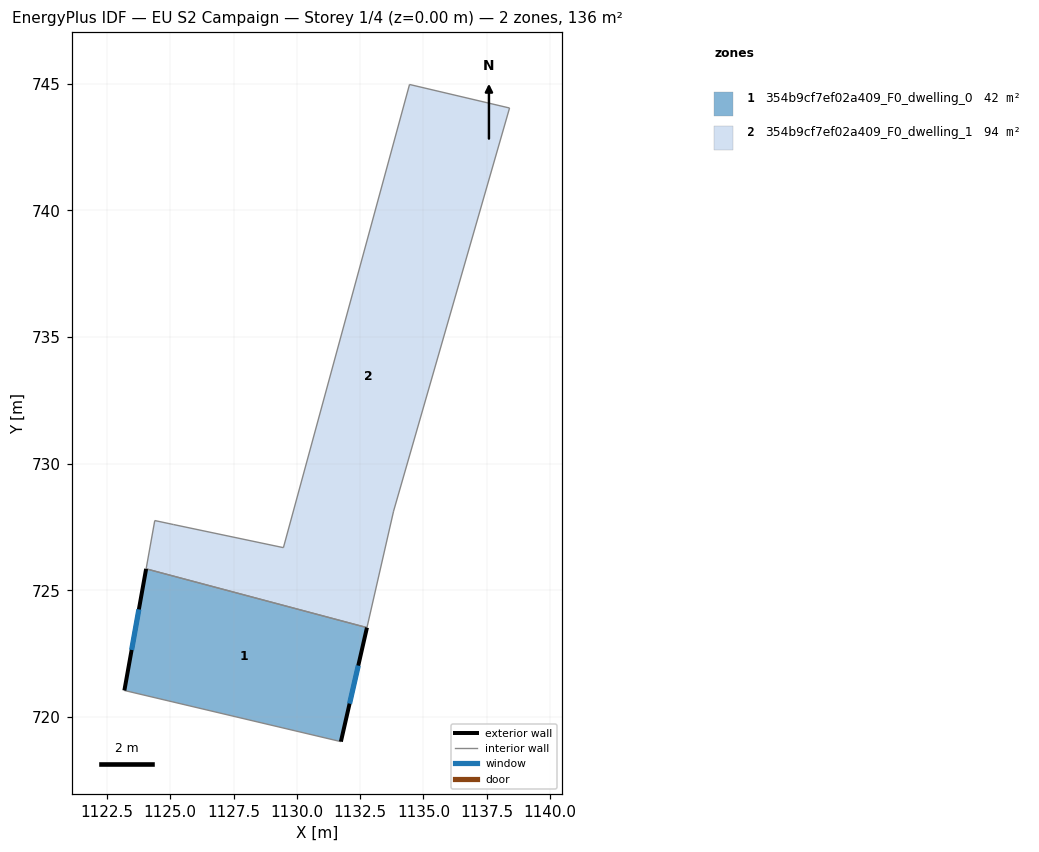
=== STOREY PLAN SPEC (per zone: floor XY polygon, exterior-wall plan segments, windows/doors) ===
zone 1: 354b9cf7ef02a409_F0_dwelling_0  (42.2 m²)
  floor: (1132.77, 723.53) (1131.74, 719.02) (1123.19, 721.04) (1124.05, 725.85)
  exterior wall: (1124.05, 725.85) – (1123.19, 721.04)  [4.9 m]
    window: (1123.76, 724.25) – (1123.48, 722.64)  [1.6 m²]
  exterior wall: (1131.74, 719.02) – (1132.77, 723.53)  [4.6 m]
    window: (1132.08, 720.52) – (1132.43, 722.02)  [1.5 m²]
  interior walls: 2
zone 2: 354b9cf7ef02a409_F0_dwelling_1  (94.0 m²)
  floor: (1138.40, 744.04) (1133.82, 728.12) (1132.77, 723.53) (1124.05, 725.85) (1124.39, 727.75) (1125.14, 727.59) (1129.47, 726.68) (1134.45, 744.97)
  interior walls: 8

=== DERIVED (storey summary) ===
Building: EU S2 Campaign
Storey: 1 of 4  (floor level z = 0.00 m)
Storey gross floor area: 136.2 m²
Zones on this storey: 2
  - 354b9cf7ef02a409_F0_dwelling_0: floor 42.2 m²; exterior wall 9.5 m (28.5 m²); 2 window(s) 3.2 m²; WWR 11.1%
  - 354b9cf7ef02a409_F0_dwelling_1: floor 94.0 m²
Zone adjacency (shared interzone walls):
  - 354b9cf7ef02a409_F0_dwelling_0 ↔ 354b9cf7ef02a409_F0_dwelling_1